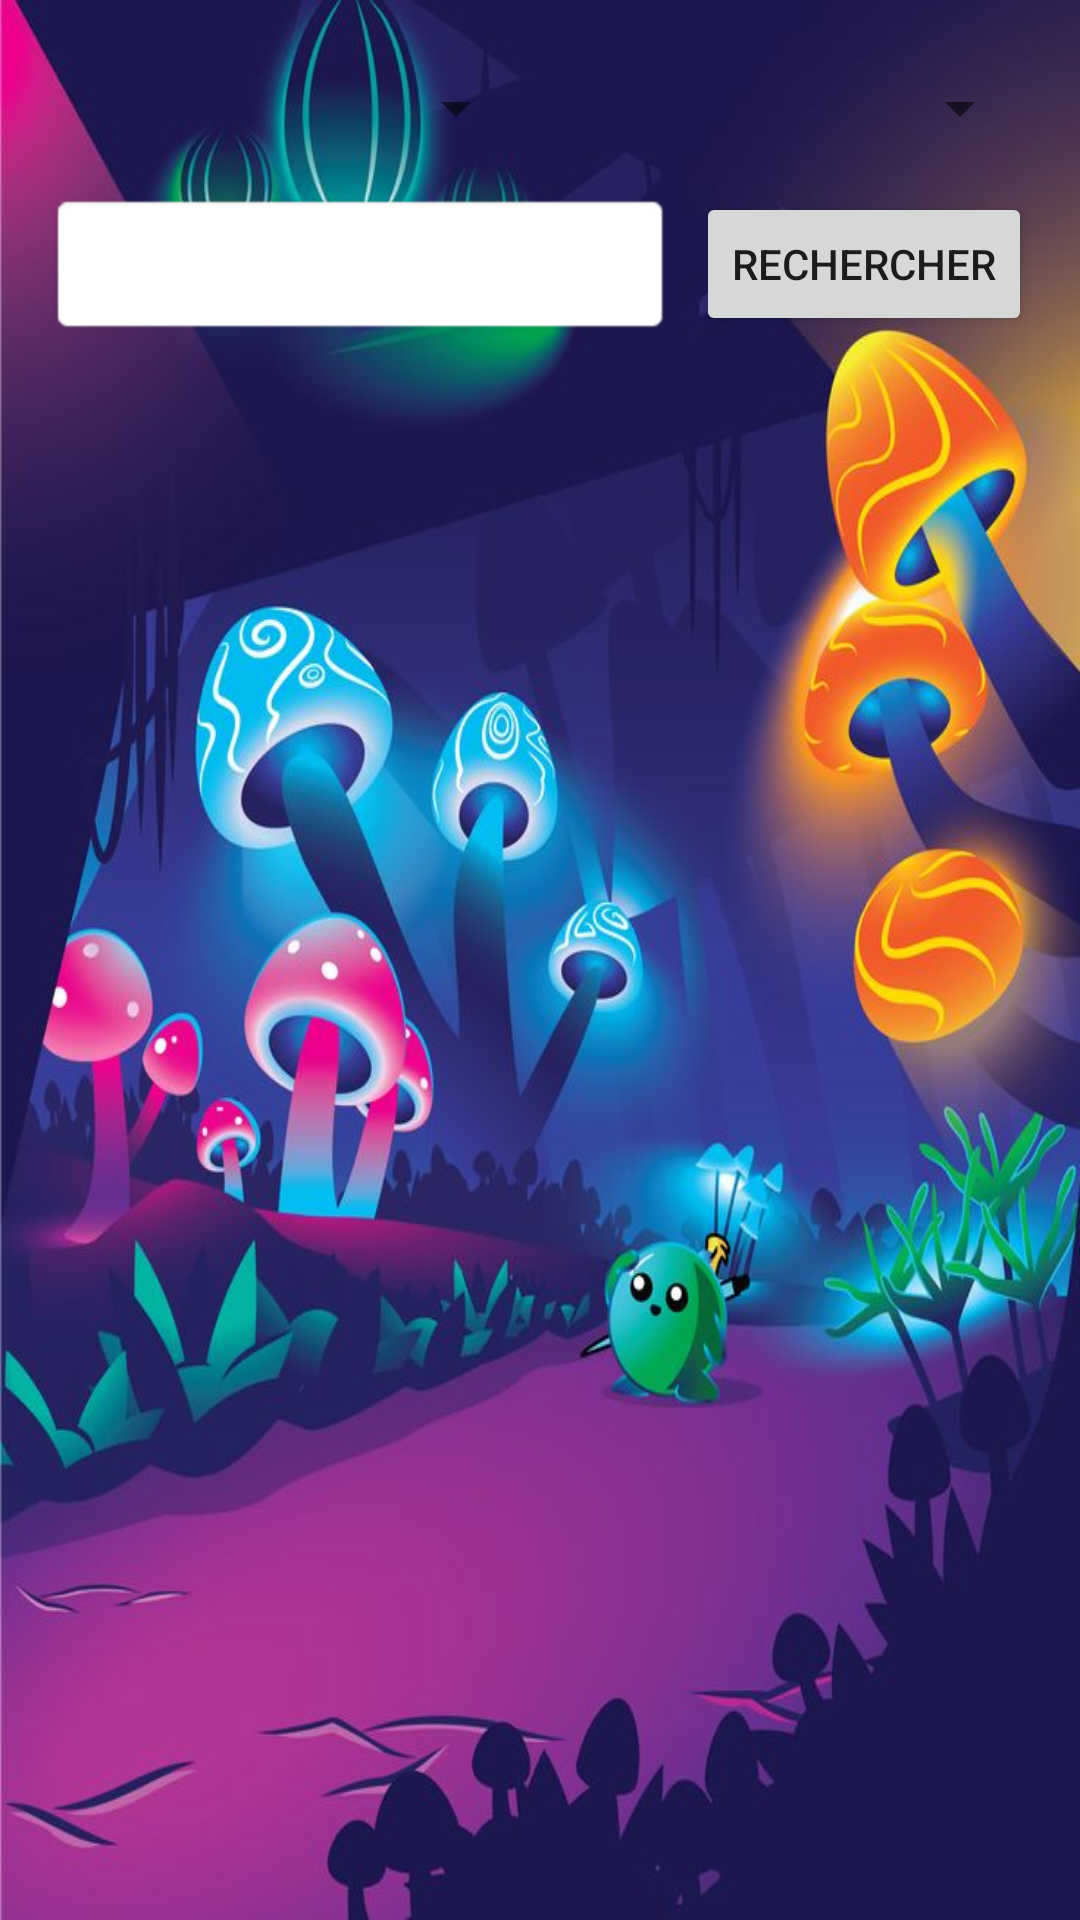

The Android layout XML behind this screen, and the referenced resources:
<!-- AndroidManifest.xml: application theme Theme.DoomlingsCompanion -->
<!-- res/layout/activity_companion_app.xml -->
<RelativeLayout xmlns:app="http://schemas.android.com/apk/res-auto"
    xmlns:tools="http://schemas.android.com/tools"
    xmlns:android="http://schemas.android.com/apk/res/android"
    android:layout_width="match_parent"
    android:layout_height="match_parent"
    tools:context=".CompanionApp"
    android:background="@drawable/background">

    <LinearLayout
        android:layout_width="match_parent"
        android:id="@+id/ll"
        android:layout_height="wrap_content"
        android:orientation="vertical"
        android:padding="16dp">

        <LinearLayout
            android:layout_width="match_parent"
            android:layout_height="wrap_content"
            android:orientation="horizontal"
            android:layout_marginBottom="8dp">

            <Spinner
                android:id="@+id/spinnerGameType"
                android:layout_width="0dp"
                android:layout_height="40dp"
                android:layout_weight="1"
                android:layout_marginEnd="8dp"/>

            <Spinner
                android:id="@+id/spinnerCategoryType"
                android:layout_width="0dp"
                android:layout_height="40dp"
                android:layout_weight="1"/>
        </LinearLayout>

        <LinearLayout
            android:layout_width="match_parent"
            android:layout_height="wrap_content"
            android:orientation="horizontal"
            android:layout_marginBottom="8dp">

            <EditText
                android:id="@+id/editText"
                android:layout_width="0dp"
                android:layout_height="match_parent"
                android:layout_marginEnd="8dp"
                android:layout_weight="1"
                android:background="@android:drawable/editbox_background_normal"
                android:padding="10dp"
                android:textColor="@color/black" />

            <Button
                android:id="@+id/buttonSearch"
                android:layout_width="wrap_content"
                android:layout_height="match_parent"
                android:text="Rechercher" />
        </LinearLayout>
    </LinearLayout>

    <androidx.recyclerview.widget.RecyclerView
        android:id="@+id/recyclerview"
        android:layout_width="match_parent"
        android:layout_height="wrap_content"
        android:layout_below="@id/ll"
        tools:ignore="NotSibling" />

</RelativeLayout>
<!-- resources referenced by this layout -->
<resources>
  <!-- drawable background: jpg bitmap (drawable, 75655 bytes) -->
  <style name="Theme.DoomlingsCompanion" parent="Theme.MaterialComponents.DayNight.DarkActionBar">
          
          <item name="colorPrimary">@color/purple_500</item>
          <item name="colorPrimaryVariant">@color/purple_700</item>
          <item name="colorOnPrimary">@color/white</item>
          
          <item name="colorSecondary">@color/teal_200</item>
          <item name="colorSecondaryVariant">@color/teal_700</item>
          <item name="colorOnSecondary">@color/black</item>
          
          <item name="android:statusBarColor">?attr/colorPrimaryVariant</item>
          
      </style>
  <!-- not gathered from this repository: default colours our renderer supplied (Android Studio template values) -->
  <color name="purple_500">#FF6200EE</color>
  <color name="purple_700">#FF3700B3</color>
  <color name="teal_200">#FF03DAC5</color>
  <color name="teal_700">#FF018786</color>
  <color name="black">#FF000000</color>
  <color name="white">#FFFFFFFF</color>
</resources>
